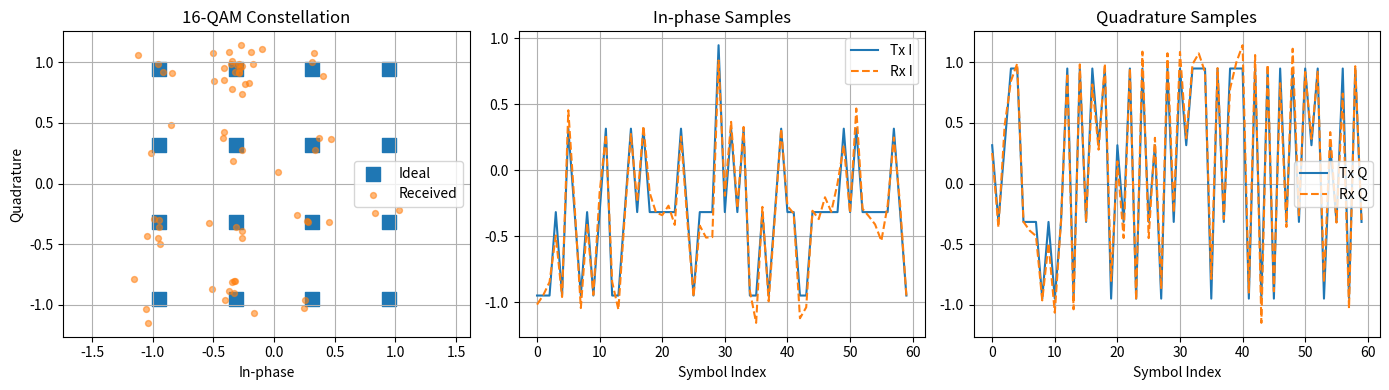

The matplotlib source for this figure:
import numpy as np
import matplotlib.pyplot as plt


BIT_TO_LEVEL = {
    (0, 0): -3,
    (0, 1): -1,
    (1, 1): 1,
    (1, 0): 3,
}
LEVEL_TO_BITS = {level: bits for bits, level in BIT_TO_LEVEL.items()}
LEVELS = np.array([-3, -1, 1, 3])
NORMALIZATION = np.sqrt(10)


def text_to_bits(message):
    data = np.frombuffer(message.encode("utf-8"), dtype=np.uint8)
    return np.unpackbits(data)


def bits_to_text(bits):
    usable = bits[: len(bits) - (len(bits) % 8)]
    data = np.packbits(usable).tobytes()
    return data.decode("utf-8", errors="replace")


def qam16_modulate(bits):
    padding = (-len(bits)) % 4
    if padding:
        bits = np.pad(bits, (0, padding))
    groups = bits.reshape(-1, 4)
    symbols = []

    for group in groups:
        i_level = BIT_TO_LEVEL[tuple(group[:2])]
        q_level = BIT_TO_LEVEL[tuple(group[2:])]
        symbols.append((i_level + 1j * q_level) / NORMALIZATION)

    return np.array(symbols), padding


def qam16_demodulate(symbols):
    decoded = []
    scaled_symbols = symbols * NORMALIZATION

    for symbol in scaled_symbols:
        i_level = LEVELS[np.argmin(np.abs(symbol.real - LEVELS))]
        q_level = LEVELS[np.argmin(np.abs(symbol.imag - LEVELS))]
        decoded.extend(LEVEL_TO_BITS[int(i_level)])
        decoded.extend(LEVEL_TO_BITS[int(q_level)])

    return np.array(decoded, dtype=np.uint8)


def add_awgn(symbols, snr_db, rng):
    snr_linear = 10 ** (snr_db / 10)
    signal_power = np.mean(np.abs(symbols) ** 2)
    noise_power = signal_power / snr_linear
    noise = np.sqrt(noise_power / 2) * (
        rng.normal(size=symbols.size) + 1j * rng.normal(size=symbols.size)
    )
    return symbols + noise


def main():
    rng = np.random.default_rng(116)
    message = "16-QAM modulation and demodulation"
    snr_db = 16

    bits = text_to_bits(message)
    tx_symbols, padding = qam16_modulate(bits)
    rx_symbols = add_awgn(tx_symbols, snr_db, rng)
    decoded_bits = qam16_demodulate(rx_symbols)

    if padding:
        decoded_bits = decoded_bits[:-padding]
    decoded_bits = decoded_bits[: bits.size]
    recovered = bits_to_text(decoded_bits)
    bit_error_rate = np.mean(decoded_bits != bits)
    symbol_error_rate = np.mean(np.any(decoded_bits.reshape(-1, 4) != bits.reshape(-1, 4), axis=1))

    print(f"Original message:  {message}")
    print(f"Recovered message: {recovered}")
    print(f"SNR: {snr_db} dB")
    print(f"Bit error rate: {bit_error_rate:.5f}")
    print(f"Symbol error rate: {symbol_error_rate:.5f}")

    ideal = np.array([(i + 1j * q) / NORMALIZATION for i in LEVELS for q in LEVELS])
    fig, axes = plt.subplots(1, 3, figsize=(14, 4))

    axes[0].scatter(ideal.real, ideal.imag, marker="s", s=90, label="Ideal")
    axes[0].scatter(rx_symbols.real, rx_symbols.imag, s=18, alpha=0.55, label="Received")
    axes[0].set_title("16-QAM Constellation")
    axes[0].set_xlabel("In-phase")
    axes[0].set_ylabel("Quadrature")
    axes[0].axis("equal")
    axes[0].grid(True)
    axes[0].legend()

    axes[1].plot(tx_symbols.real[:60], label="Tx I")
    axes[1].plot(rx_symbols.real[:60], "--", label="Rx I")
    axes[1].set_title("In-phase Samples")
    axes[1].set_xlabel("Symbol Index")
    axes[1].grid(True)
    axes[1].legend()

    axes[2].plot(tx_symbols.imag[:60], label="Tx Q")
    axes[2].plot(rx_symbols.imag[:60], "--", label="Rx Q")
    axes[2].set_title("Quadrature Samples")
    axes[2].set_xlabel("Symbol Index")
    axes[2].grid(True)
    axes[2].legend()

    fig.tight_layout()
    plt.show()


if __name__ == "__main__":
    main()
